Run: headless pygame with SDL's dummy video driver; simulated clock (each Clock.tick advances the game by its frame time, no real sleeping); random seed 0; keys injected as events and as key.get_pressed() state; no mouse input.
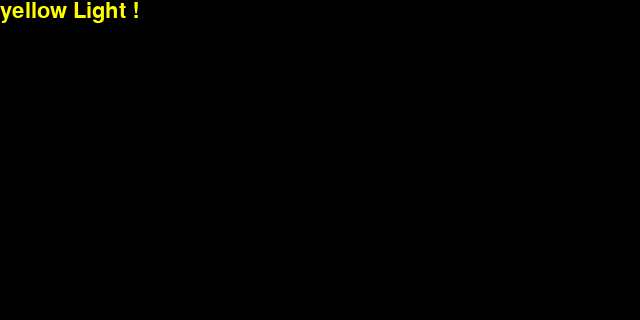
Frame 1 of 4 · flips 1–60 · no input
Frame 2 of 4 · flips 61–180 · tapped SPACE, RETURN · held RIGHT (→), D · screen unchanged from frame 1, image omitted
Frame 3 of 4 · flips 181–300 · held DOWN (↓), S · screen unchanged from frame 2, image omitted
Frame 4 of 4 · flips 301–420 · held LEFT (←), A, UP (↑), W · screen unchanged from frame 3, image omitted

The pygame program that drew these frames:

# Python によるプログラミング：第 13 章
# 例題 13.3 テキストの表示
# --------------------------
# プログラム名: 13-signal-text.py

import pygame

COLOR_NAMES = ["red", "green", "yellow"]
COLOR_LIST = [pygame.Color(COLOR_NAMES[i])
              for i in range(len(COLOR_NAMES))]
    
pygame.init() # pygame.font.init()

screen = pygame.display.set_mode((640, 320))

clock = pygame.time.Clock()
font = pygame.font.SysFont('comicsansms', 32)

signal = 0
loop = True
while loop:
    for event in pygame.event.get():
        if event.type == pygame.QUIT:
            loop = False
    color = COLOR_LIST[signal]
    text = font.render(COLOR_NAMES[signal] + " Light !",
                       True, color)
    screen.blit(text, (0, 0))  # テキストを画面に転送する
    pygame.display.flip()  # 描画内容を更新する。
    clock.tick(1)
    screen.fill((0, 0, 0))
    signal = (signal + 1) % len(COLOR_LIST)
pygame.quit()
